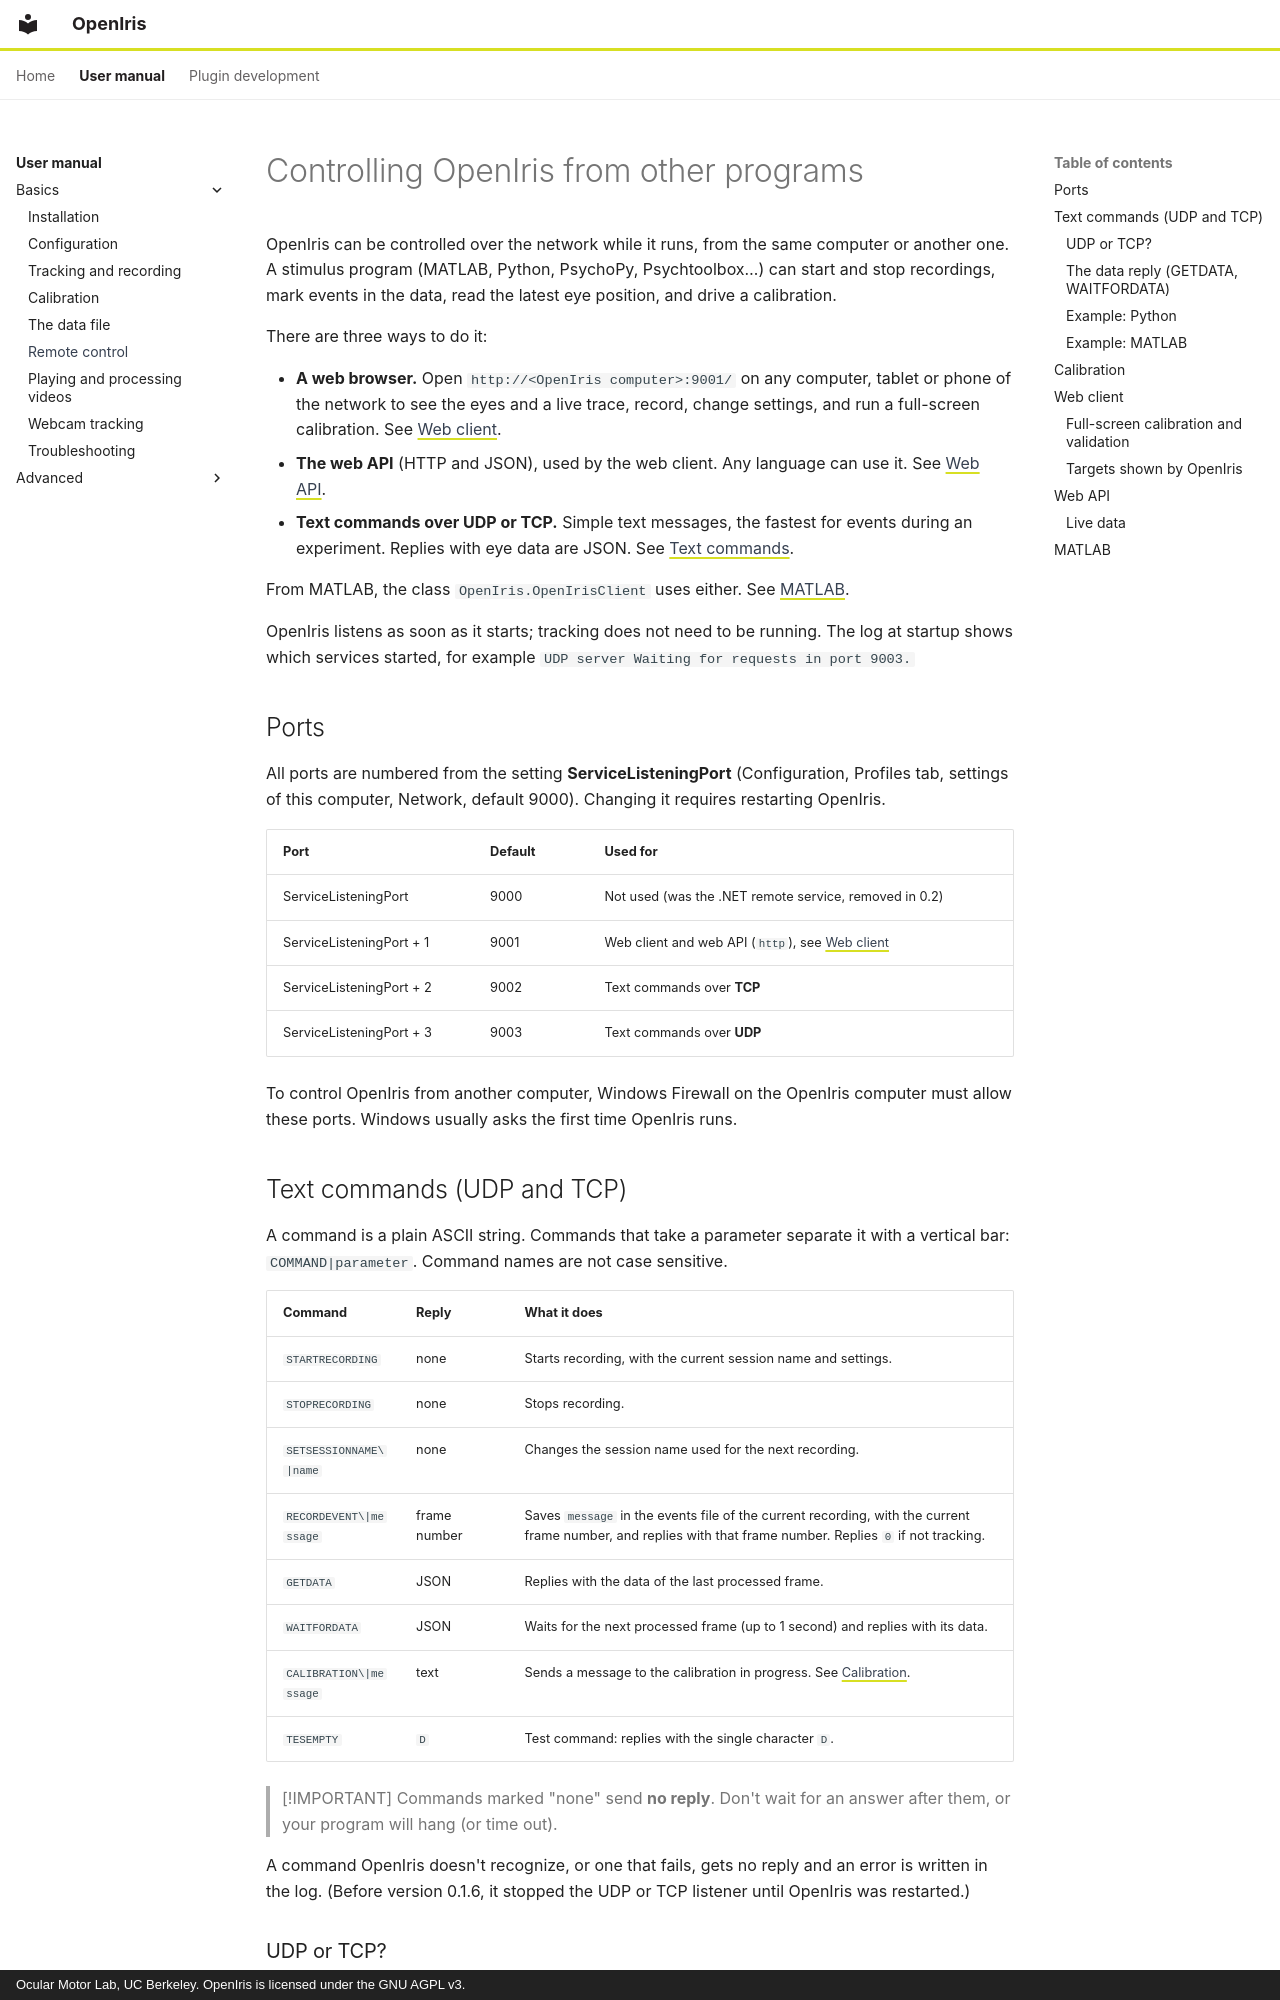

repository: ocular-motor-lab/OpenIris · page: user-manual/remote-control/index.html · generator: mkdocs · copyright: Ocular Motor Lab, UC Berkeley. OpenIris is licensed under the GNU AGPL v3.

# Controlling OpenIris from other programs

OpenIris can be controlled over the network while it runs, from the same computer or another one.
A stimulus program (MATLAB, Python, PsychoPy, Psychtoolbox…) can start and stop recordings, mark
events in the data, read the latest eye position, and drive a calibration.

There are three ways to do it:

- **A web browser.** Open `http://<OpenIris computer>:9001/` on any computer, tablet or phone of the
  network to see the eyes and a live trace, record, change settings, and run a full-screen
  calibration. See [Web client](#web-client).
- **The web API** (HTTP and JSON), used by the web client. Any language can use it. See
  [Web API](#web-api).
- **Text commands over UDP or TCP.** Simple text messages, the fastest for events during an
  experiment. Replies with eye data are JSON. See [Text commands](#text-commands-udp-and-tcp).

From MATLAB, the class `OpenIris.OpenIrisClient` uses either. See [MATLAB](#matlab).

OpenIris listens as soon as it starts; tracking does not need to be running. The log at startup
shows which services started, for example `UDP server Waiting for requests in port 9003.`

## Ports

All ports are numbered from the setting **ServiceListeningPort** (Configuration, Profiles tab, settings of
this computer, Network, default 9000). Changing it requires restarting OpenIris.

| Port | Default | Used for |
| --- | --- | --- |
| ServiceListeningPort | 9000 | Not used (was the .NET remote service, removed in 0.2) |
| ServiceListeningPort + 1 | 9001 | Web client and web API (`http`), see [Web client](#web-client) |
| ServiceListeningPort + 2 | 9002 | Text commands over **TCP** |
| ServiceListeningPort + 3 | 9003 | Text commands over **UDP** |

To control OpenIris from another computer, Windows Firewall on the OpenIris computer must allow these
ports. Windows usually asks the first time OpenIris runs.

## Text commands (UDP and TCP)

A command is a plain ASCII string. Commands that take a parameter separate it with a vertical bar:
`COMMAND|parameter`. Command names are not case sensitive.

| Command | Reply | What it does |
| --- | --- | --- |
| `STARTRECORDING` | none | Starts recording, with the current session name and settings. |
| `STOPRECORDING` | none | Stops recording. |
| `SETSESSIONNAME\|name` | none | Changes the session name used for the next recording. |
| `RECORDEVENT\|message` | frame number | Saves `message` in the events file of the current recording, with the current frame number, and replies with that frame number. Replies `0` if not tracking. |
| `GETDATA` | JSON | Replies with the data of the last processed frame. |
| `WAITFORDATA` | JSON | Waits for the next processed frame (up to 1 second) and replies with its data. |
| `CALIBRATION\|message` | text | Sends a message to the calibration in progress. See [Calibration](#calibration). |
| `TESEMPTY` | `D` | Test command: replies with the single character `D`. |

> [!IMPORTANT]
> Commands marked "none" send **no reply**. Don't wait for an answer after them, or your program
> will hang (or time out).

A command OpenIris doesn't recognize, or one that fails, gets no reply and an error is written in the
log. (Before version 0.1.6, it stopped the UDP or TCP listener until OpenIris was restarted.)
